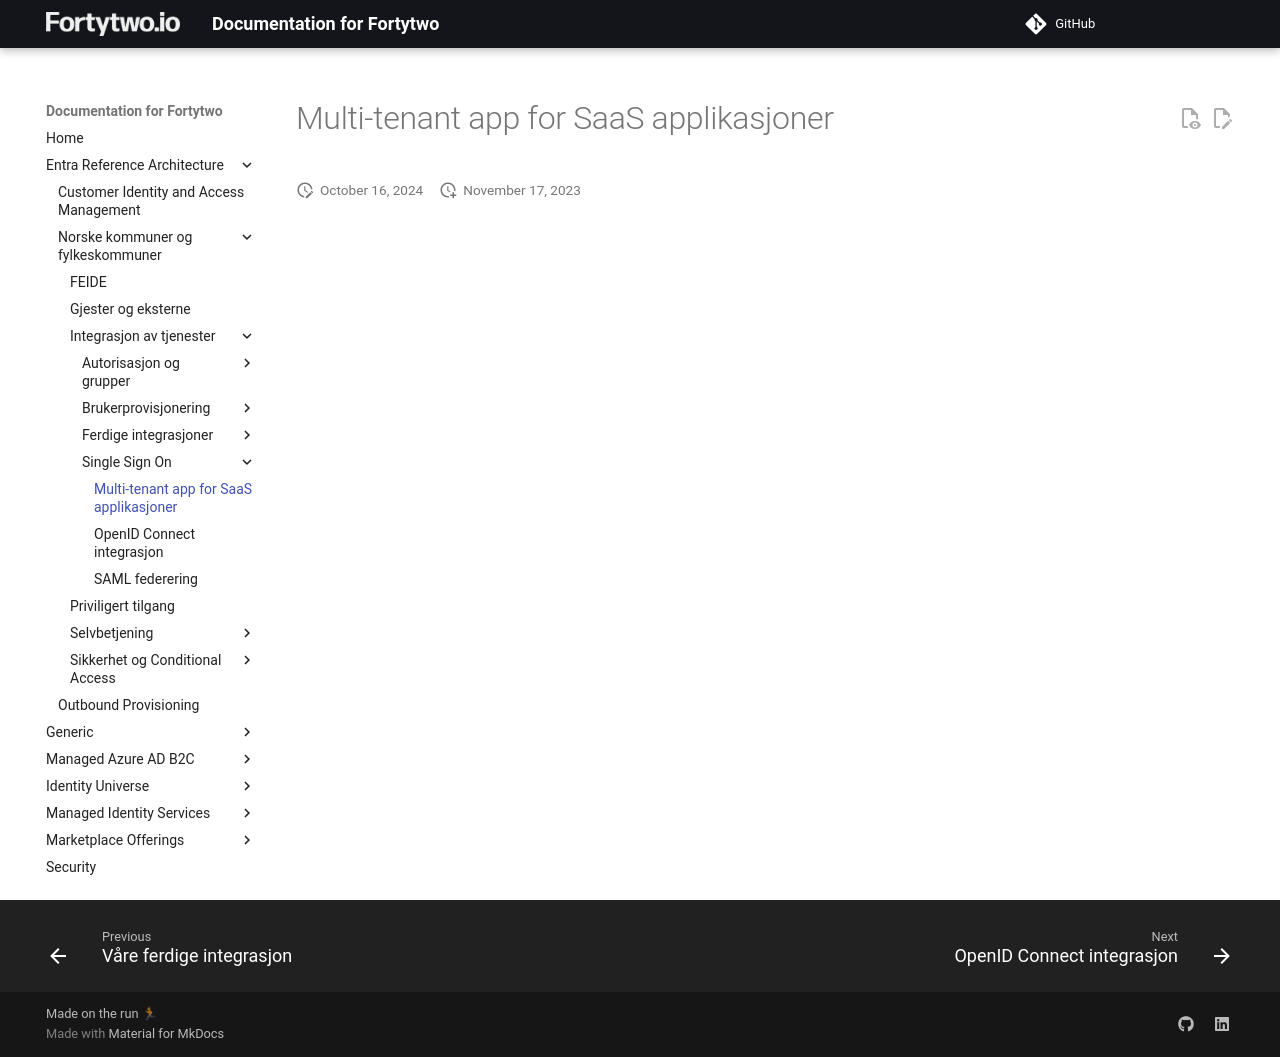

repository: fortytwoservices/public-docs.fortytwo.io · page: Entra Reference Architecture/Norske kommuner og fylkeskommuner/Integrasjon av tjenester/Single Sign-On/1/index.html · generator: mkdocs

# Multi-tenant app for SaaS applikasjoner
